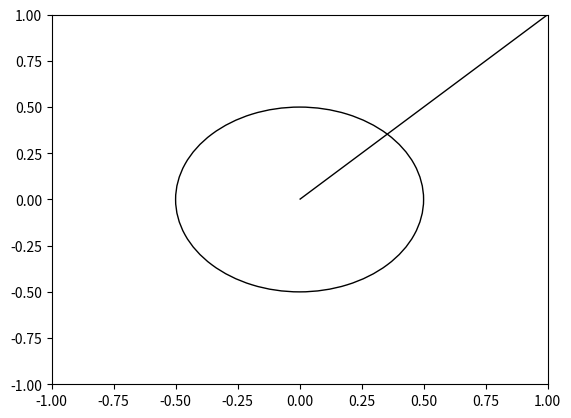

Generate this figure with matplotlib:
from math import sin, cos, radians
from matplotlib.patches import Arc as ptchArc
from matplotlib.patches import Polygon as ptchPoly


class Line:
    """
    Generic object that allow to initialize Line
    """

    def __init__(self,
                 startPoint: tuple = None,
                 endPoint: tuple = None
                 ):

        self.startPoint = startPoint
        self.endPoint = endPoint

    # Methods

    def getAsPatch(self) -> ptchPoly:
        """Returns two-point polygon from matplotlib.patches lib

        """
        return ptchPoly([self.startPoint, self.endPoint], closed=False, fill=False, linewidth=1)


class Arc:
    """
    Generic object that allow to initialize Arc
    """

    def __init__(self,
                 radius: float,
                 center: tuple = (0, 0),
                 startAngle: float = 0,
                 endAngle: float = 180
                 ):

        self.radius = radius
        self.center = center
        self.startAngle = startAngle
        self.endAngle = endAngle

        self.startPoint: tuple = (self.radius*cos(radians(self.startAngle)), self.radius*sin(radians(self.startAngle)))
        self._midAngle: float = (self.startAngle + self.endAngle)/2
        self.midPoint: tuple = (self.radius*cos(radians(self._midAngle)), self.radius*sin(radians(self._midAngle)))
        self.endPoint: tuple = (self.radius*cos(radians(self.endAngle)), self.radius*sin(radians(self.endAngle)))

    # Methods

    def getAsPatch(self) -> ptchArc:
        """Return matplotlib object for plotting

        """
        return ptchArc(xy=self.center,
                       width=self.radius, height=self.radius,
                       theta1=self.startAngle, theta2=self.endAngle)


if __name__ == "__main__":

    import matplotlib.pyplot as plt



    luk1 = Arc(radius=1, center=(0, 0), startAngle=0, endAngle=360)
    linia1 = Line(startPoint=(0, 0), endPoint=(1, 1))


    plt.figure()

    ax = plt.gca()
    ax.add_patch(luk1.getAsPatch())
    ax.add_patch(linia1.getAsPatch())
    ax.set_xlim([-1, 1])
    ax.set_ylim([-1, 1])
    plt.show()


